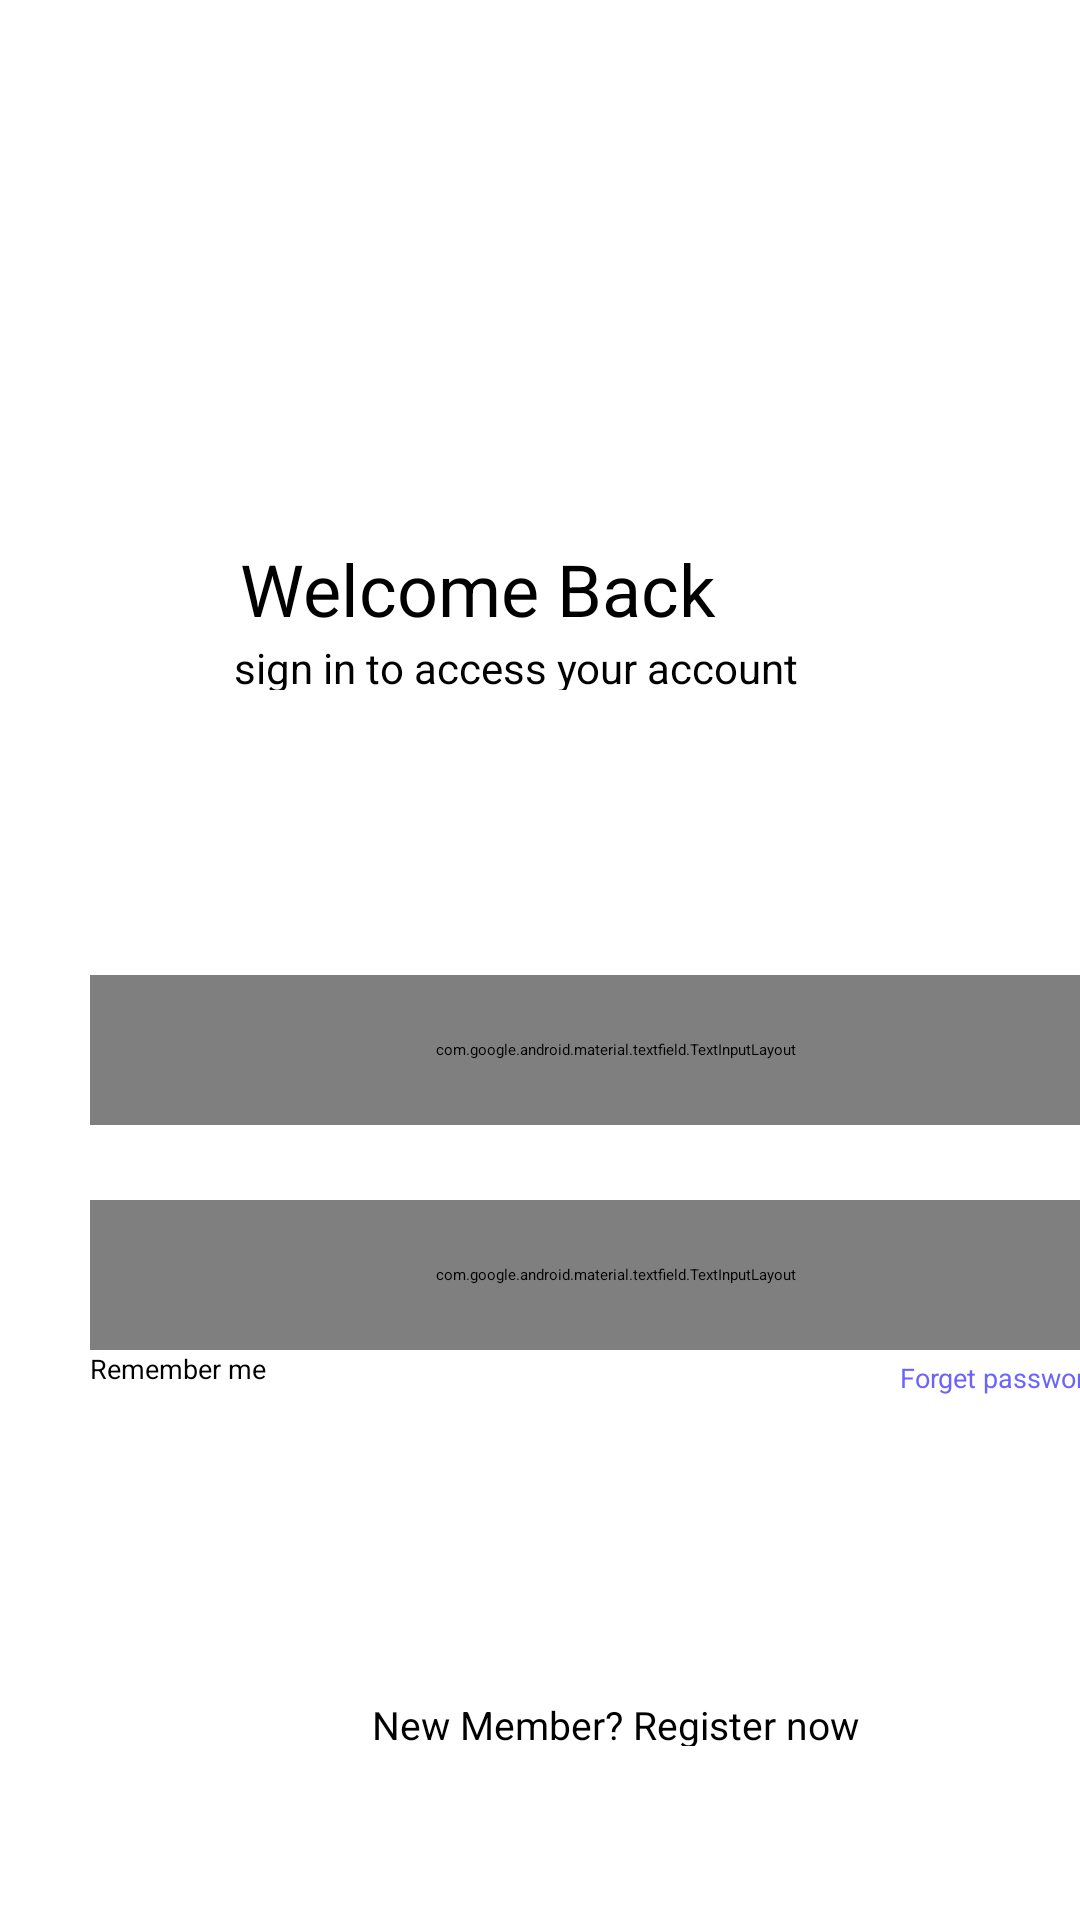

Produce the Android XML layout that renders to this screen, including the resource entries it uses.
<!-- AndroidManifest.xml: application theme Theme.MobileAppsProject -->
<!-- res/layout/activity_signin.xml -->
<?xml version="1.0" encoding="utf-8"?>
<androidx.constraintlayout.widget.ConstraintLayout xmlns:android="http://schemas.android.com/apk/res/android"
    xmlns:app="http://schemas.android.com/apk/res-auto"
    xmlns:tools="http://schemas.android.com/tools"
    android:id="@+id/main"
    android:layout_width="match_parent"
    android:layout_height="match_parent"
    tools:context=".SignInActivity">

    <LinearLayout
        android:layout_width="match_parent"
        android:layout_height="match_parent"
        android:orientation="vertical"
        app:layout_constraintTop_toTopOf="parent"
        app:layout_constraintStart_toStartOf="parent"
        android:layout_marginTop="325dp"
        android:layout_marginLeft="30dp">
        <com.google.android.material.textfield.TextInputLayout
            android:layout_width="350dp"
            android:layout_height="50dp"
            android:hint="Enter your email">
            <com.google.android.material.textfield.TextInputEditText
                android:layout_width="match_parent"
                android:layout_height="wrap_content" />
        </com.google.android.material.textfield.TextInputLayout>

        <com.google.android.material.textfield.TextInputLayout
            android:layout_width="350dp"
            android:layout_height="50dp"
            android:hint="Password"
            android:layout_marginTop="25dp">
            <com.google.android.material.textfield.TextInputEditText
                android:layout_width="match_parent"
                android:layout_height="wrap_content" />
        </com.google.android.material.textfield.TextInputLayout>

        <CheckBox
            android:layout_width="100dp"
            android:layout_height="20dp"
            android:text="Remember me"
            android:textSize="9sp">
        </CheckBox>
    </LinearLayout>

    <Button
        android:id="@+id/nextButton"
        android:layout_width="350dp"
        android:layout_height="50dp"
        app:layout_constraintBottom_toBottomOf="parent"
        app:layout_constraintStart_toStartOf="parent"
        android:layout_marginBottom="97dp"
        android:layout_marginLeft="30dp"
        android:text="Next >"
        android:textSize="20sp"
        android:textColor="#FFFFFF"
        android:backgroundTint="#6C63FF"
        style="@style/Widget.MaterialComponents.Button.TextButton">
    </Button>

    <TextView
        android:layout_width="350dp"
        android:layout_height="16dp"
        android:text="New Member? Register now"
        app:layout_constraintTop_toTopOf="@id/nextButton"
        app:layout_constraintStart_toStartOf="@id/nextButton"
        android:layout_marginTop="73dp"
        android:gravity="center"
        android:textSize="13sp"
        android:id="@+id/newmember">
    </TextView>

    <ImageView
        android:id="@+id/imageView"
        android:layout_width="321dp"
        android:layout_height="251dp"
        android:layout_marginLeft="52dp"
        android:layout_marginTop="42dp"
        android:src="@drawable/logoimage"
        app:layout_constraintStart_toStartOf="parent"
        app:layout_constraintTop_toTopOf="parent">

    </ImageView>

    <TextView
        android:layout_width="182dp"
        android:layout_height="29dp"
        app:layout_constraintTop_toTopOf="parent"
        app:layout_constraintStart_toStartOf="parent"
        android:layout_marginTop="180dp"
        android:layout_marginLeft="80dp"
        android:text="Welcome Back"
        android:textSize="24sp">

    </TextView>

    <TextView
        android:layout_width="207dp"
        android:layout_height="17dp"
        app:layout_constraintTop_toTopOf="parent"
        app:layout_constraintStart_toStartOf="parent"
        android:layout_marginTop="213dp"
        android:layout_marginLeft="78dp"
        android:text="sign in to access your account"
        android:textSize="14sp">

    </TextView>

    <TextView
        android:layout_width="75dp"
        android:layout_height="14dp"
        app:layout_constraintTop_toTopOf="parent"
        app:layout_constraintStart_toStartOf="parent"
        android:layout_marginTop="453dp"
        android:layout_marginLeft="300dp"
        android:text="Forget password?"
        android:textSize="9sp"
        android:textColor="#6C63FF">
    </TextView>

</androidx.constraintlayout.widget.ConstraintLayout>
<!-- resources referenced by this layout -->
<resources>

</resources>
